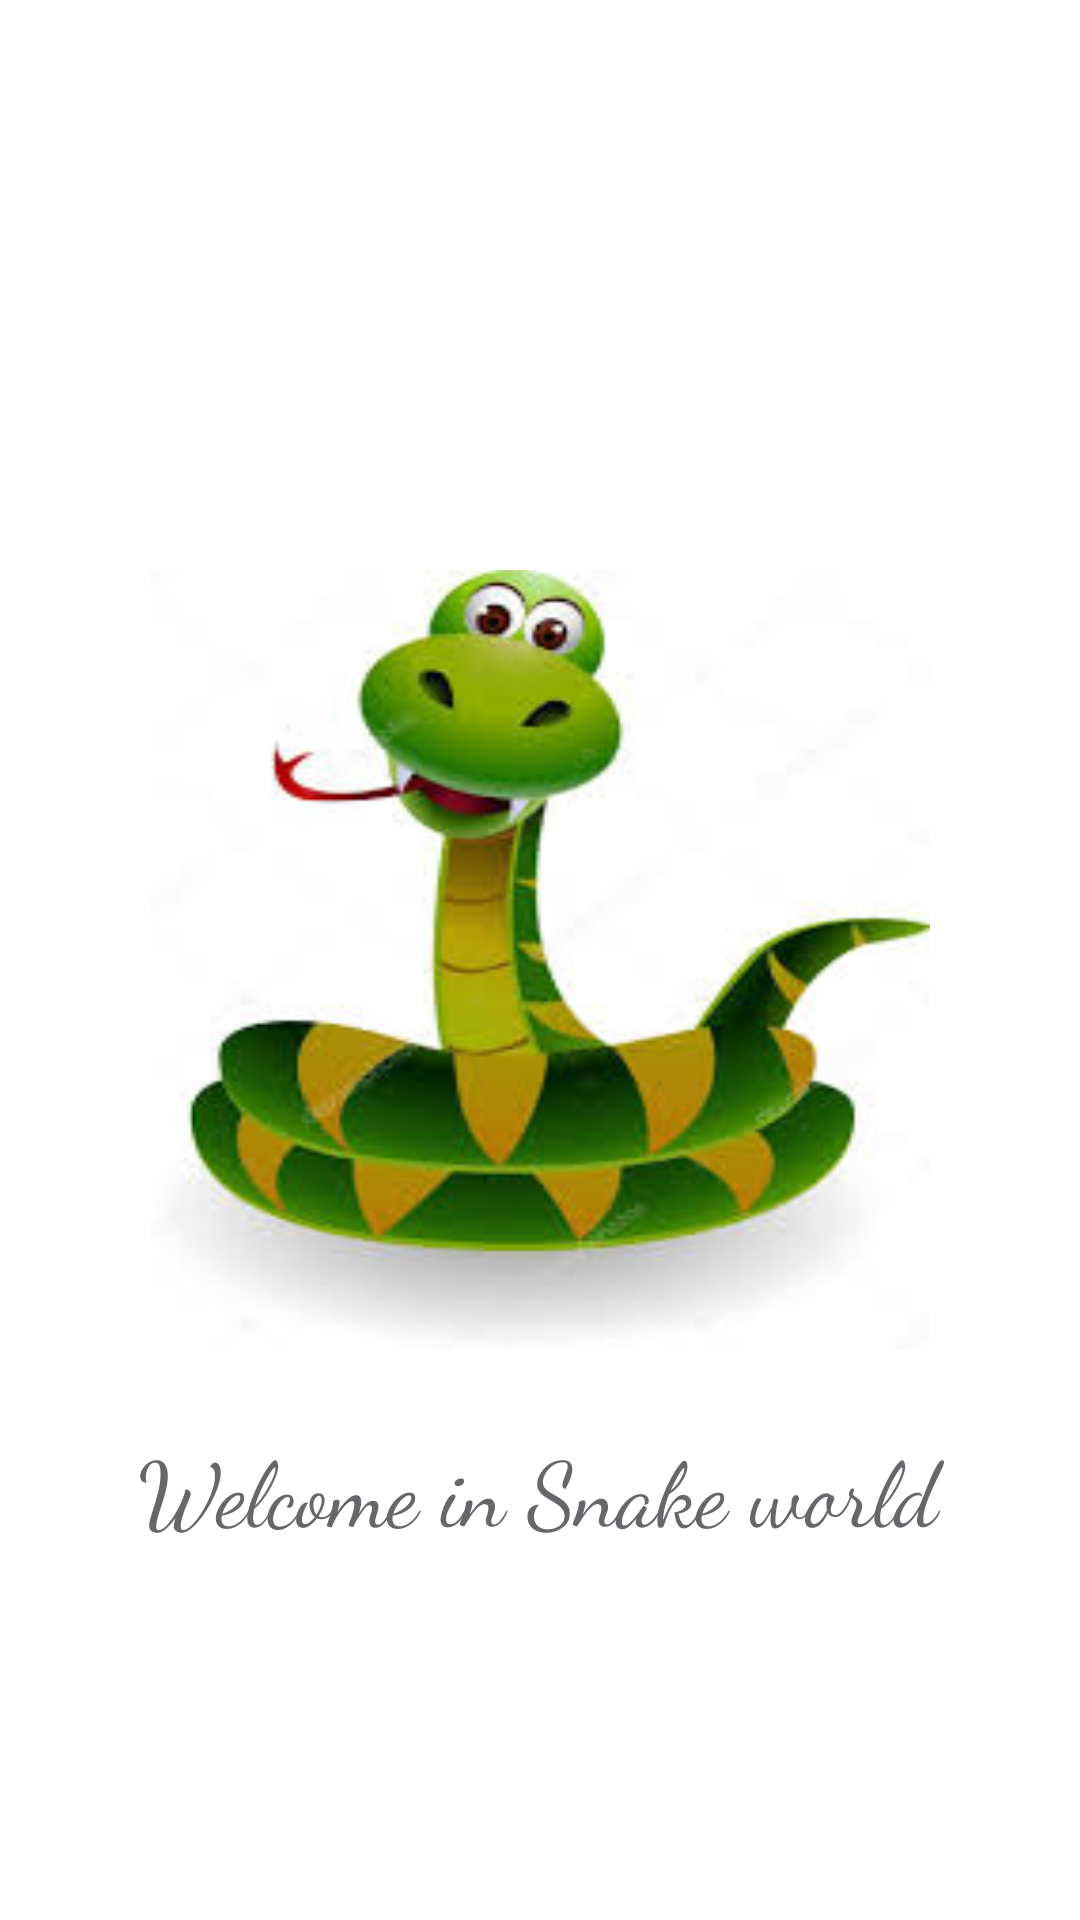

Android layout source for this screen:
<!-- AndroidManifest.xml: application theme Theme.Snake -->
<!-- res/layout/activity_main.xml -->
<?xml version="1.0" encoding="utf-8"?>
<androidx.constraintlayout.widget.ConstraintLayout xmlns:android="http://schemas.android.com/apk/res/android"
    xmlns:app="http://schemas.android.com/apk/res-auto"
    xmlns:tools="http://schemas.android.com/tools"
    android:layout_width="match_parent"
    android:layout_height="match_parent"
    android:background="#ffff"
    tools:context=".MainActivity">


    <com.google.android.material.imageview.ShapeableImageView
        android:id="@+id/imageView"
        android:layout_width="260dp"
        android:layout_height="260dp"
        android:layout_marginStart="50dp"
        android:layout_marginEnd="50dp"
        android:background="@drawable/app_logo"
        app:layout_constraintBottom_toBottomOf="parent"
        app:layout_constraintEnd_toEndOf="parent"
        app:layout_constraintHorizontal_bias="0.447"
        app:layout_constraintStart_toStartOf="parent"
        app:layout_constraintTop_toTopOf="parent"
        app:shapeAppearanceOverlay="@style/circularImage">

    </com.google.android.material.imageview.ShapeableImageView>

    <TextView
        android:id="@+id/textView"
        android:layout_width="330dp"
        android:layout_height="59dp"
        android:layout_marginStart="5dp"
        android:layout_marginEnd="5dp"
        android:fontFamily="cursive"
        android:text="Welcome in Snake world"
        android:textAlignment="center"
        android:textColor="#68666A"
        android:textSize="30sp"
        app:layout_constraintBottom_toBottomOf="parent"
        app:layout_constraintEnd_toEndOf="parent"
        app:layout_constraintHorizontal_bias="0.46"
        app:layout_constraintStart_toStartOf="parent"
        app:layout_constraintTop_toBottomOf="@+id/imageView"
        app:layout_constraintVertical_bias="0.193" />

</androidx.constraintlayout.widget.ConstraintLayout>
<!-- resources referenced by this layout -->
<resources>
  <!-- drawable app_logo: jpg bitmap (drawable-mdpi, 8292 bytes) -->
  <style name="circularImage">
          <item name="cornerSize">50%</item>
      </style>
  <style name="Theme.Snake" parent="Theme.MaterialComponents.Light.NoActionBar">
          
          <item name="colorPrimary">@color/purple_500</item>
          <item name="colorPrimaryVariant">@color/purple_700</item>
          <item name="colorOnPrimary">@color/white</item>
          
          <item name="colorSecondary">@color/teal_200</item>
          <item name="colorSecondaryVariant">@color/teal_700</item>
          <item name="colorOnSecondary">@color/black</item>
          
          <item name="android:statusBarColor" tools:targetApi="l">?attr/colorPrimaryVariant</item>
          
      </style>
  <!-- not gathered from this repository: default colours our renderer supplied (Android Studio template values) -->
  <color name="purple_500">#FF6200EE</color>
  <color name="purple_700">#FF3700B3</color>
  <color name="teal_200">#FF03DAC5</color>
  <color name="teal_700">#FF018786</color>
  <color name="black">#FF000000</color>
  <color name="white">#FFFFFFFF</color>
</resources>
